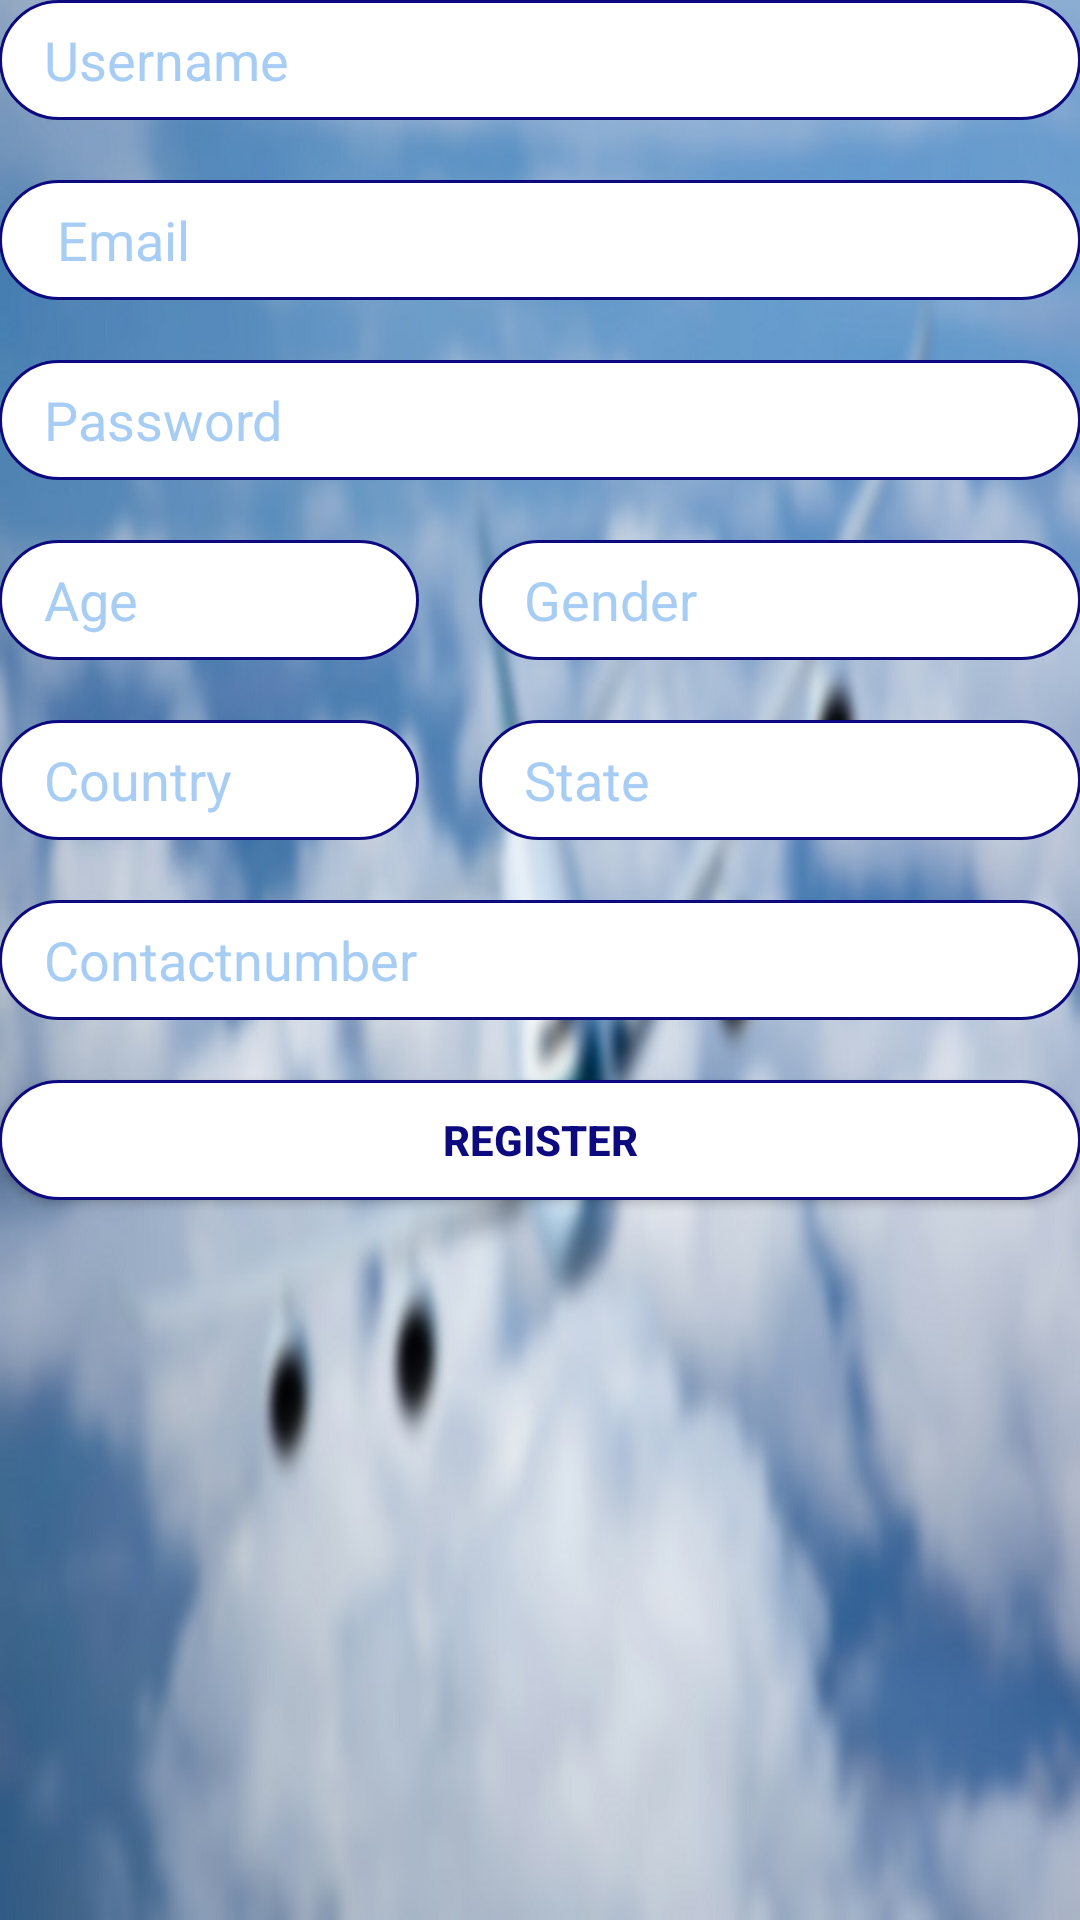

Android layout source for this screen:
<!-- AndroidManifest.xml: application theme AppTheme -->
<!-- res/layout/activity_signup.xml -->
<?xml version="1.0" encoding="utf-8"?>
<LinearLayout xmlns:android="http://schemas.android.com/apk/res/android"
    xmlns:tools="http://schemas.android.com/tools"
    xmlns:app="http://schemas.android.com/apk/res-auto"
    android:id="@+id/activity_signup"
    android:layout_width="match_parent"
    android:background="@drawable/abk2"
    android:orientation="vertical"
    android:layout_height="match_parent"
    android:paddingBottom="@dimen/activity_vertical_margin"
    android:paddingLeft="@dimen/activity_horizontal_margin"
    android:paddingRight="@dimen/activity_horizontal_margin"
    android:paddingTop="@dimen/activity_vertical_margin"
    tools:context="com.example.hello.airindia.Signup">

    <EditText
        android:layout_width="match_parent"
        android:textColor="@color/darkblue"
        android:background="@drawable/roundtextview"
        android:layout_height="40dp"
        android:inputType="textPersonName"
        android:hint="Username"
        android:paddingStart="15dp"
        android:paddingLeft="10dp"
        android:textColorHint="@color/skyblue"
        android:ems="10"
        android:id="@+id/editText3"
         />

    <EditText
        android:layout_width="match_parent"
        android:layout_height="40dp"
        android:layout_marginTop="20dp"
        android:background="@drawable/roundtextview"
        android:inputType="textEmailAddress"
        android:textColorHint="@color/skyblue"
        android:paddingStart="15dp"
        android:paddingLeft="10dp"
        android:ems="10"
        android:textColor="@color/darkblue"
        android:hint=" Email"
        android:id="@+id/editText4" />

    <EditText
        android:layout_marginTop="20dp"
        android:paddingStart="15dp"
        android:paddingLeft="10dp"
        android:layout_width="match_parent"
        android:background="@drawable/roundtextview"
        android:layout_height="40dp"
        android:inputType="textPassword"
        android:ems="10"
        android:textColor="@color/darkblue"
        android:hint="Password"
        android:textColorHint="@color/skyblue"
        android:id="@+id/editText5" />


    <RelativeLayout
        android:layout_width="match_parent"
        android:layout_height="40dp"
        android:layout_marginTop="20dp">
        <EditText
            android:layout_height="40dp"
            android:paddingStart="15dp"
            android:paddingLeft="10dp"
            android:background="@drawable/roundtextview"
            android:inputType="textPersonName"
            android:hint="Age"
            android:textColor="@color/darkblue"
            android:textColorHint="@color/skyblue"
            android:ems="10"
            android:id="@+id/editText7"
            android:layout_width="140dp" />

        <EditText
            android:layout_width="match_parent"
            android:background="@drawable/roundtextview"
            android:layout_height="40dp"
            android:paddingStart="15dp"
            android:paddingLeft="10dp"
            android:inputType="textPersonName"
            android:hint="Gender"
            android:textColorHint="@color/skyblue"
            android:layout_marginLeft="160dp"
            android:ems="10"
            android:textColor="@color/darkblue"
            android:id="@+id/editText8" />
    </RelativeLayout>

    <RelativeLayout
        android:layout_width="match_parent"
        android:layout_height="40dp"
        android:layout_marginTop="20dp">

        <EditText
            android:layout_width="140dp"
            android:paddingStart="15dp"
            android:paddingLeft="10dp"
            android:background="@drawable/roundtextview"
            android:textColor="@color/darkblue"
            android:layout_height="40dp"
            android:inputType="textPersonName"
            android:hint="Country"
            android:textColorHint="@color/skyblue"
            android:ems="10"
            android:id="@+id/editText9" />
        <EditText
            android:layout_width="match_parent"
            android:layout_height="40dp"
            android:paddingStart="15dp"
            android:paddingLeft="10dp"
            android:inputType="textPersonName"
            android:hint="State"
            android:background="@drawable/roundtextview"
            android:textColorHint="@color/skyblue"
            android:layout_marginLeft="160dp"
            android:textColor="@color/darkblue"
            android:ems="10"
            android:id="@+id/editText10" />

    </RelativeLayout>

    <EditText
        android:layout_width="match_parent"
        android:layout_height="40dp"
        android:inputType="phone"
        android:paddingStart="15dp"
        android:paddingLeft="10dp"
        android:ems="10"
        android:layout_marginTop="20dp"
        android:background="@drawable/roundtextview"
        android:hint="Contactnumber"
        android:textColor="@color/darkblue"
        android:textColorHint="@color/skyblue"
        android:id="@+id/editText11" />

    <Button
        android:text="Register"
        android:background="@drawable/roundtextview"
        android:layout_width="match_parent"
        android:layout_height="40dp"
        android:textStyle="bold"
        android:textColor="@color/darkblue"
        android:layout_marginTop="20dp"
        android:id="@+id/button3" />
    <Button
        android:text="ShowALL"
        android:visibility="invisible"
        android:textStyle="bold"
        android:textColor="@color/darkblue"
        android:background="@drawable/roundtextview"
        android:layout_width="match_parent"
        android:layout_height="40dp"
        android:layout_marginTop="20dp"
        android:id="@+id/button4" />
    <TextView
        android:layout_width="match_parent"
        android:layout_height="wrap_content"
        android:id="@+id/mTV"
        android:visibility="invisible"
        android:textColor="@color/darkblue"/>




</LinearLayout>
<!-- resources referenced by this layout -->
<resources>
  <color name="darkblue">#0d097e</color>
  <color name="skyblue">#a8cdf4</color>
  <!-- drawable abk2: jpg bitmap (drawable-mdpi, 75853 bytes) -->
  <!-- drawable roundtextview (drawable-hdpi) -->
  <?xml version="1.0" encoding="utf-8"?>
      <shape xmlns:android="http://schemas.android.com/apk/res/android">
  
          
          <solid android:color="@color/white" />
  
          
          <stroke android:width="1dp" android:color="@color/darkblue" />
  
          
          <corners android:radius="20dp" />
  
      </shape>
  <style name="AppTheme" parent="Theme.AppCompat.Light.DarkActionBar">
          
          <item name="colorPrimary">@color/colorPrimary</item>
          <item name="colorPrimaryDark">@color/colorPrimaryDark</item>
          <item name="colorAccent">@color/colorAccent</item>
      </style>
  <color name="white">#FFF</color>
  <color name="colorPrimary">#3F51B5</color>
  <color name="colorPrimaryDark">#303F9F</color>
  <color name="colorAccent">#FF4081</color>
</resources>
